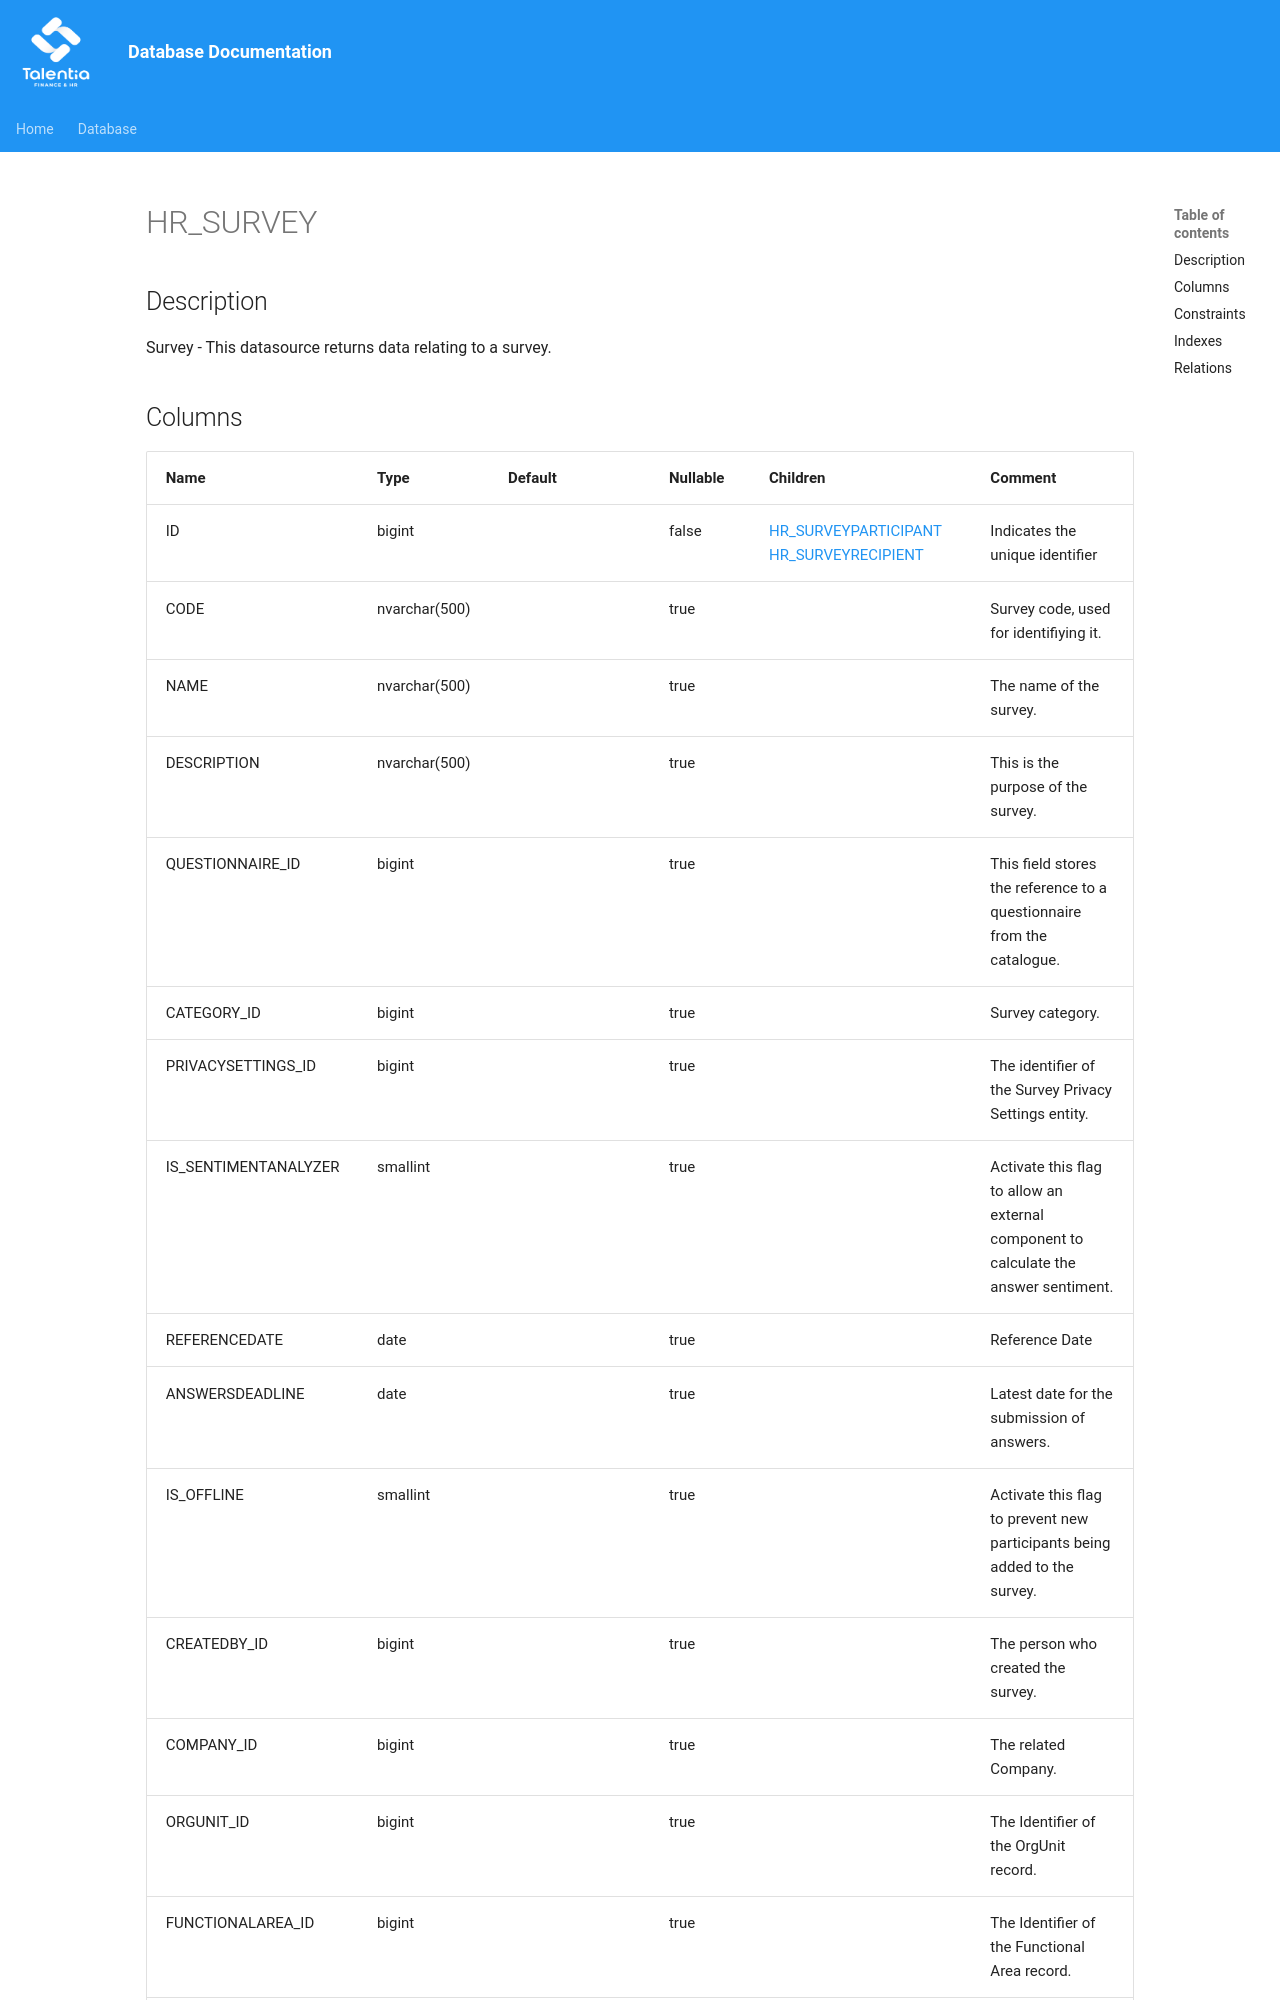

repository: giovanniporcelli/documentazione-db · page: schema/HR_SURVEY/index.html · generator: mkdocs

# HR_SURVEY

## Description

Survey - This datasource returns data relating to a survey.  


## Columns

| Name | Type | Default | Nullable | Children | Comment |
| ---- | ---- | ------- | -------- | -------- | ------- |
| ID | bigint |  | false | [HR_SURVEYPARTICIPANT](HR_SURVEYPARTICIPANT.md) [HR_SURVEYRECIPIENT](HR_SURVEYRECIPIENT.md) | Indicates the unique identifier |
| CODE | nvarchar(500) |  | true |  | Survey code, used for identifiying it. |
| NAME | nvarchar(500) |  | true |  | The name of the survey. |
| DESCRIPTION | nvarchar(500) |  | true |  | This is the purpose of the survey. |
| QUESTIONNAIRE_ID | bigint |  | true |  | This field stores the reference to a questionnaire from the catalogue. |
| CATEGORY_ID | bigint |  | true |  | Survey category. |
| PRIVACYSETTINGS_ID | bigint |  | true |  | The identifier of the Survey Privacy Settings entity. |
| IS_SENTIMENTANALYZER | smallint |  | true |  | Activate this flag to allow an external component to calculate the answer sentiment. |
| REFERENCEDATE | date |  | true |  | Reference Date |
| ANSWERSDEADLINE | date |  | true |  | Latest date for the submission of answers. |
| IS_OFFLINE | smallint |  | true |  | Activate this flag to prevent new participants being added to the survey. |
| CREATEDBY_ID
